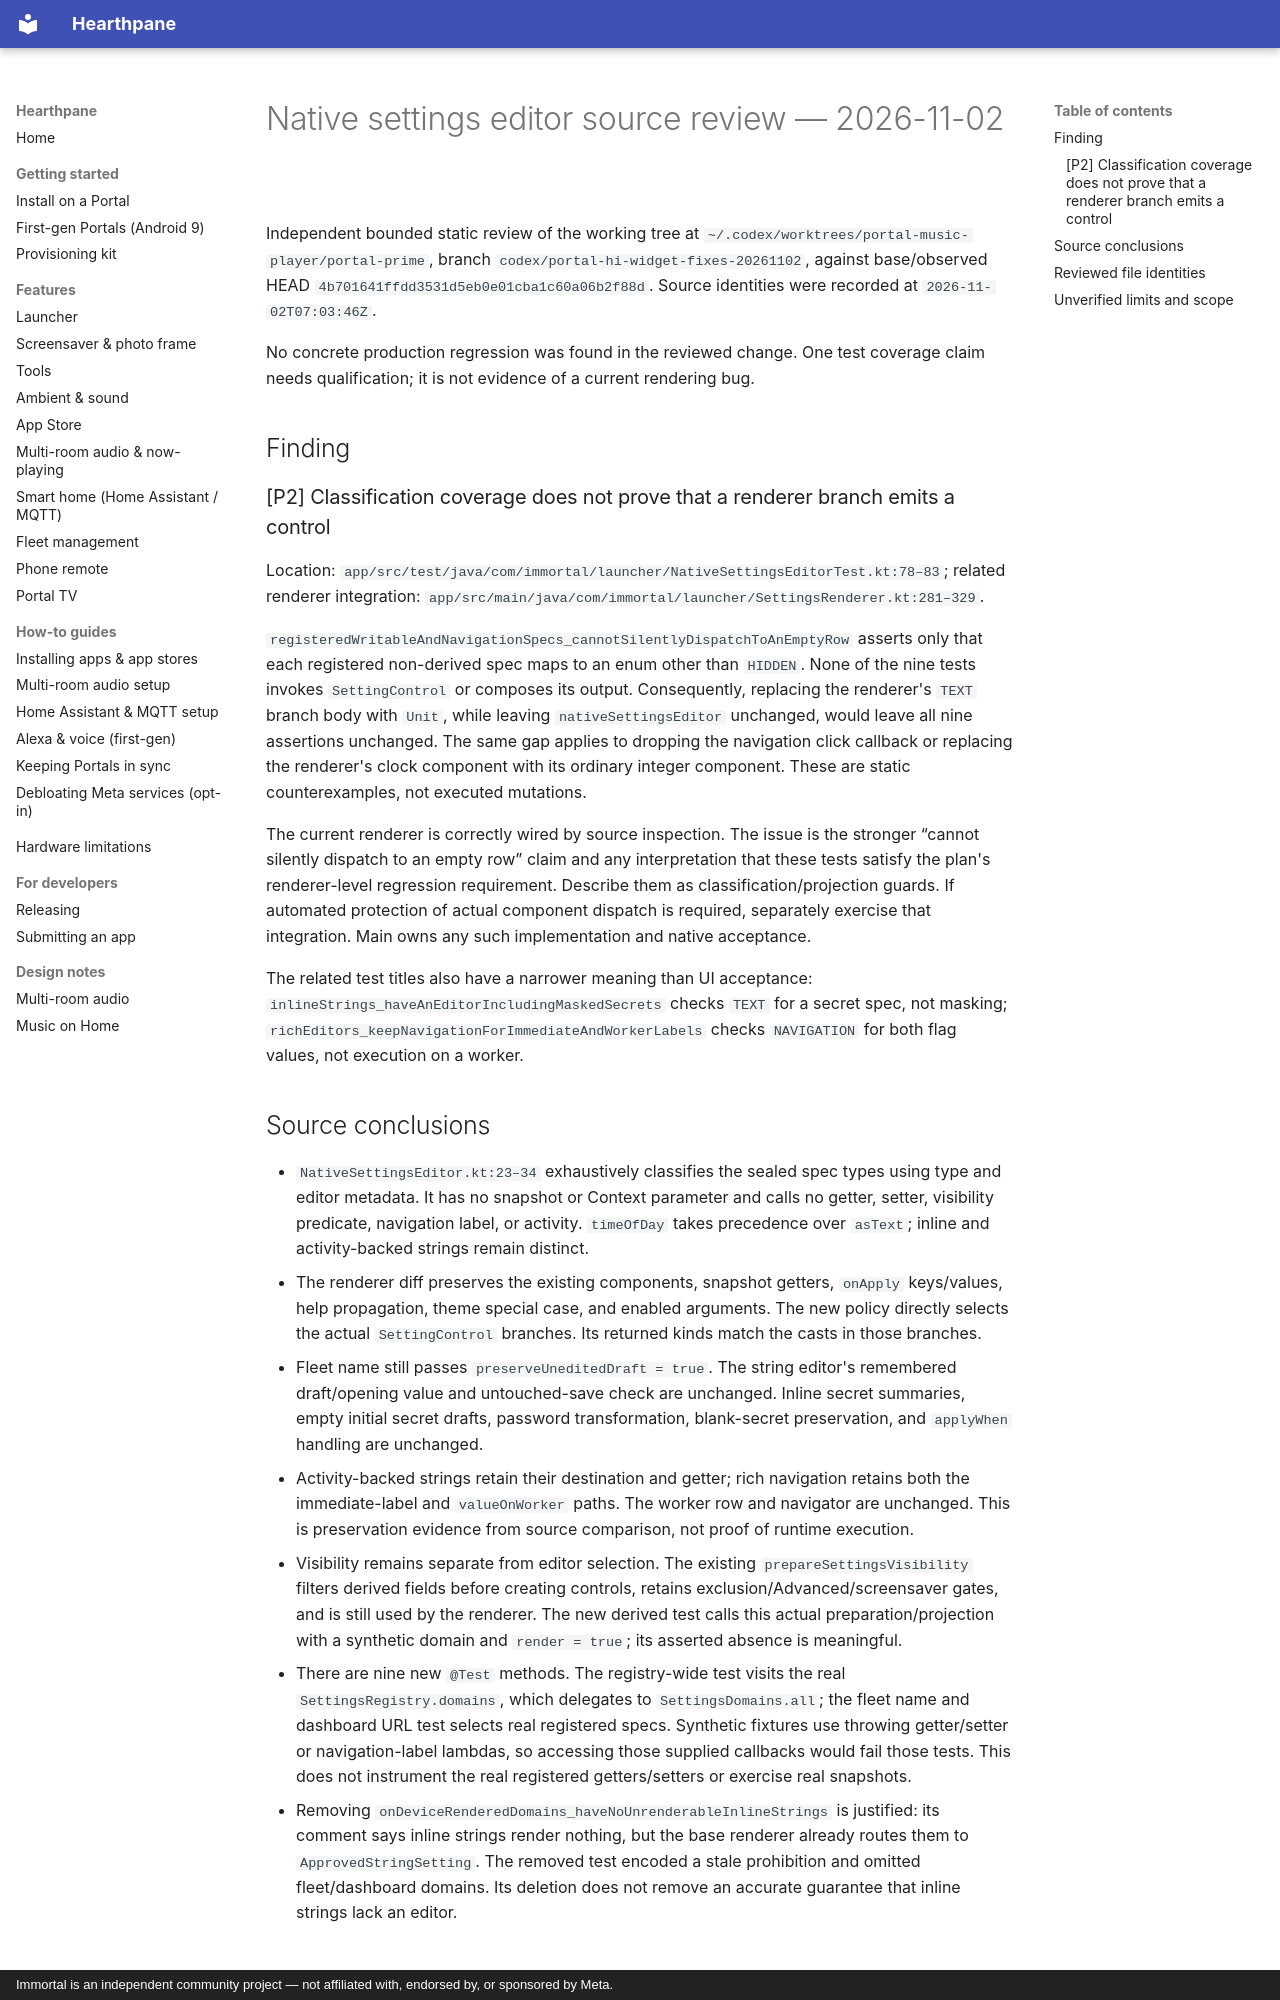

repository: rlchandani/portal-prime · page: portal-settings-editor-review-2026-11-02/index.html · generator: mkdocs · copyright: Immortal is an independent community project — not affiliated with, endorsed by, or sponsored by Meta.

# Native settings editor source review — 2026-11-02

Independent bounded static review of the working tree at
`~/.codex/worktrees/portal-music-player/portal-prime`, branch
`codex/portal-hi-widget-fixes-20261102`, against base/observed HEAD
`4b701641ffdd3531d5eb0e01cba1c60a06b2f88d`.
Source identities were recorded at `2026-11-02T07:03:46Z`.

No concrete production regression was found in the reviewed change. One test
coverage claim needs qualification; it is not evidence of a current rendering bug.

## Finding

### [P2] Classification coverage does not prove that a renderer branch emits a control

Location: `app/src/test/java/com/immortal/launcher/NativeSettingsEditorTest.kt:78–83`;
related renderer integration: `app/src/main/java/com/immortal/launcher/SettingsRenderer.kt:281–329`.

`registeredWritableAndNavigationSpecs_cannotSilentlyDispatchToAnEmptyRow` asserts
only that each registered non-derived spec maps to an enum other than `HIDDEN`.
None of the nine tests invokes `SettingControl` or composes its output.
Consequently, replacing the renderer's `TEXT` branch body with `Unit`, while
leaving `nativeSettingsEditor` unchanged, would leave all nine assertions
unchanged. The same gap applies to dropping the navigation click callback or
replacing the renderer's clock component with its ordinary integer component.
These are static counterexamples, not executed mutations.

The current renderer is correctly wired by source inspection. The issue is the
stronger “cannot silently dispatch to an empty row” claim and any interpretation
that these tests satisfy the plan's renderer-level regression requirement.
Describe them as classification/projection guards. If automated protection of
actual component dispatch is required, separately exercise that integration.
Main owns any such implementation and native acceptance.

The related test titles also have a narrower meaning than UI acceptance:
`inlineStrings_haveAnEditorIncludingMaskedSecrets` checks `TEXT` for a secret
spec, not masking; `richEditors_keepNavigationForImmediateAndWorkerLabels`
checks `NAVIGATION` for both flag values, not execution on a worker.
